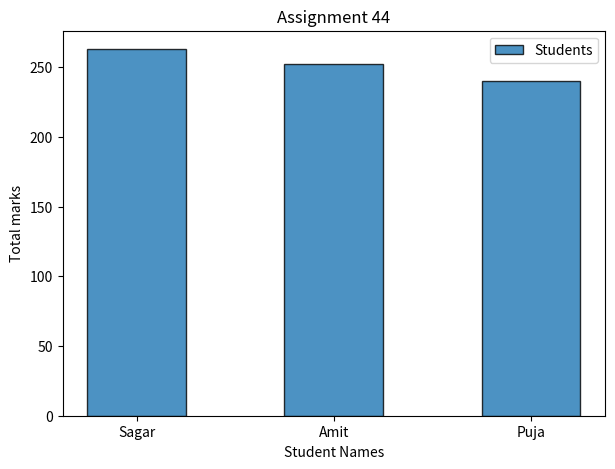

This chart was generated by the following Python code:
import pandas as pd
import matplotlib.pyplot as plt
def main():
    border = "-"*50
    data = {
        "Name": ["Amit", "Sagar", "Pooja"],
        "Math": [85, 90, 78],
        "Science": [92, 88, 80],
        "English": [75, 85, 82]
    }


    dataframe = pd.DataFrame(data)
    print("Data is : ")
    print(dataframe)
    print(border)

    print("Adding \"Total\" column for total of all marks in dataframe: ")
    print(border)
    dataframe["Total"] = dataframe[["Math", "Science", "English"]].sum(axis=1)
    print(border)
    

    print("Change the name \"Pooja\" to \"Puja\" : ")
    print(border)
    
    for i in range(len(dataframe)):
        for j in range(len(dataframe.columns)):
            if dataframe.columns[j] == "Name":
                if dataframe.iat[i, j] == "Pooja":
                    dataframe.iat[i, j] = "Puja"

    print(dataframe)
    print(border)

    print("Sorting the dataframe by Total column in descending order : ")

    dataframe = dataframe.sort_values(by=["Total"], ascending=False)
    print(dataframe)

    print(border)

    print("Create a bar plot of Student names vs total marks")

    plt.figure(figsize=(7,5))

    plt.bar(
        dataframe["Name"],
        dataframe["Total"],
        width=0.5,
        edgecolor = "black",
        linewidth = 1,
        alpha = 0.8,
        label = "Students"
    )

    plt.title("Assignment 44")
    plt.xlabel("Student Names")
    plt.ylabel("Total marks")
    plt.legend()
    plt.show()

if __name__ == "__main__":
    main()
